The GitHub repository RobertMercieca/Dissertation contains a labelled image folder "diseases" with 9 categories: apple apple scab, apple cedar apple rust, apple healthy, grape black rot, grape esca black measles, grape healthy, potato early blight, potato late blight, potato healthy. Examples follow, each with its label.

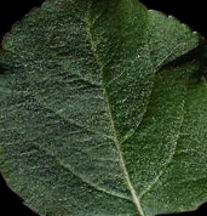
Label: apple healthy

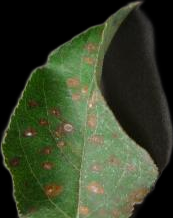
Label: apple cedar apple rust

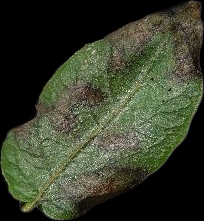
Label: potato late blight

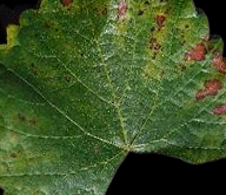
Label: grape esca black measles

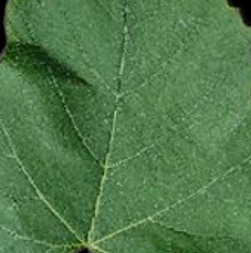
Label: grape healthy

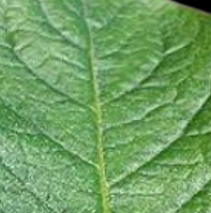
Label: potato healthy
